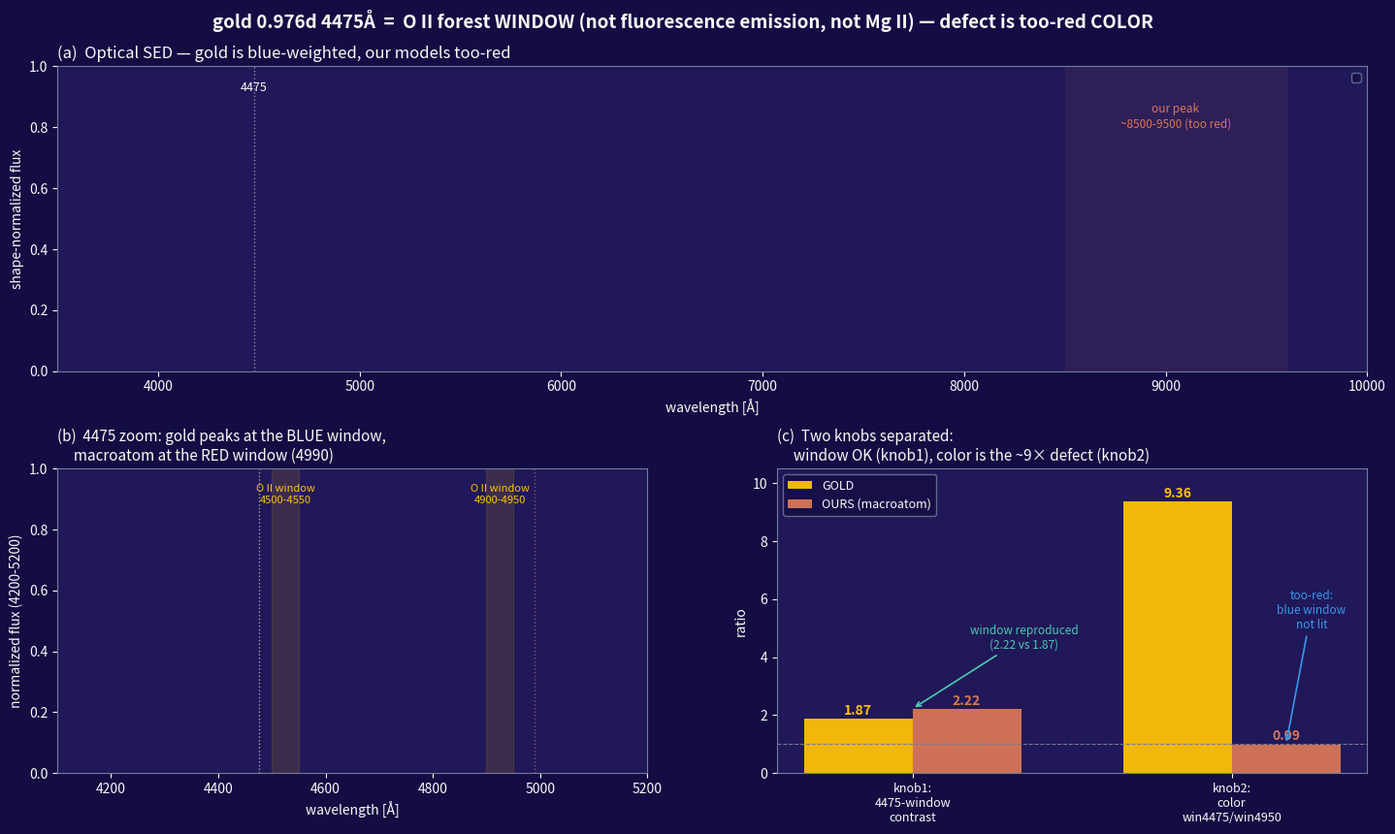

This figure's Python source: (Note: this script raises an exception after producing the figure.)
#!/usr/bin/env python3
"""4475 forest-window verdict figure: scatter A/B + macroatom vs gold.
Shows (a) full-optical SED comparison, (b) 4475 zoom with O II opacity windows,
(c) the two-knob bar chart (window contrast vs color)."""
import numpy as np, os
import matplotlib
matplotlib.use('Agg')
import matplotlib.pyplot as plt
from matplotlib.gridspec import GridSpec

BG=(0x14/255,0x0D/255,0x44/255); CARD=(0x20/255,0x18/255,0x58/255)
BLUE=(0x38/255,0x98/255,0xEC/255); CORAL=(0xD9/255,0x77/255,0x57/255)
TEAL=(0x4E/255,0xC9/255,0xB0/255); GOLD=(0xFF/255,0xC1/255,0x07/255)
WHITE=(0xFA/255,0xF9/255,0xF5/255); DIM=(0x70/255,0x7E/255,0x9A/255)

def load(p):
    w=[];f=[]
    for ln in open(p):
        s=ln.replace(',',' ').split()
        if len(s)<2: continue
        try: a=float(s[0]); b=float(s[1])
        except: continue
        w.append(a); f.append(b)
    w=np.array(w); f=np.array(f)
    if w[0]>w[-1]: w=w[::-1]; f=f[::-1]
    return w,f

R='/home/kjhan/BACKUP/Eunha.A1/Claude/Lumina-sn'
runs={
 'GOLD (DDC15 0.976d CMFGEN)':(f'{R}/data/ddc15_hydro/DDC15_spec_2500_25500_interp5_000.976d.dat',GOLD,2.4),
 'SCATTER hot BB (T_inner 9677K)':(f'{R}/logs/ddc15_pc_phase3_jnul1_radls1_linere1_ratio1.0_pi1_fz1_167721/lumina_spectrum.csv',BLUE,1.4),
 'SCATTER cool BB (T_inner 4434K)':(f'{R}/logs/ddc15_pc_phase3_jnul1_radls1_linere1_ratio1.0_pi1_fz1_167722/lumina_spectrum.csv',TEAL,1.4),
 'MACROATOM (fluorescence)':(f'{R}/logs/ddc15_pc_phase3_jnul1_radls1_linere1_ratio1.0_pi1_fz1_167694/lumina_spectrum.csv',CORAL,1.6),
}
data={}
for nm,(p,c,lw) in runs.items():
    if os.path.exists(p): data[nm]=(load(p),c,lw)

# normalize each to unit mean over 4000-9000 for shape comparison
def norm(w,f,a=4000,b=9000):
    m=(w>=a)&(w<b); s=np.trapz(f[m],w[m])
    return f/ s if s>0 else f

# O II opacity windows from line list (zero-line bins): 4500-4550, 4900-4950
WINDOWS=[(4500,4550),(4900,4950)]

fig=plt.figure(figsize=(15,9)); fig.patch.set_facecolor(BG)
gs=GridSpec(2,2,figure=fig,height_ratios=[1,1],hspace=0.32,wspace=0.22,
            left=0.07,right=0.97,top=0.90,bottom=0.09)

def smooth(f,n=15):
    if n<=1: return f
    k=np.ones(n)/n
    return np.convolve(f,k,'same')

# ---- (a) full optical SED, shape-normalized ----
axA=fig.add_subplot(gs[0,:]); axA.set_facecolor(CARD)
for nm,((w,f),c,lw) in data.items():
    fn=norm(w,f)
    sm = 1 if nm.startswith('GOLD') else 21
    fn=smooth(fn,sm)
    m=(w>=3500)&(w<=10000)
    axA.plot(w[m],fn[m],color=c,lw=lw+0.4,label=nm,alpha=0.95)
axA.axvline(4475,color=WHITE,ls=':',lw=1,alpha=0.5)
axA.text(4475,axA.get_ylim()[1]*0.92,'4475',color=WHITE,fontsize=9,ha='center')
axA.axvspan(8500,9600,color=CORAL,alpha=0.08)
axA.text(9050,axA.get_ylim()[1]*0.80,'our peak\n~8500-9500 (too red)',color=CORAL,fontsize=8.5,ha='center')
axA.set_xlim(3500,10000)
axA.set_xlabel('wavelength [Å]',color=WHITE); axA.set_ylabel('shape-normalized flux',color=WHITE)
axA.set_title('(a)  Optical SED — gold is blue-weighted, our models too-red',color=WHITE,fontsize=12,loc='left')
leg=axA.legend(facecolor=BG,edgecolor=DIM,fontsize=9,loc='upper right')
for t in leg.get_texts(): t.set_color(WHITE)

# ---- (b) 4475 zoom, with O II windows ----
axB=fig.add_subplot(gs[1,0]); axB.set_facecolor(CARD)
for nm,((w,f),c,lw) in data.items():
    fn=norm(w,f,4200,5200)
    sm = 1 if nm.startswith('GOLD') else 9
    fn=smooth(fn,sm)
    m=(w>=4100)&(w<=5200)
    axB.plot(w[m],fn[m],color=c,lw=lw+0.4,alpha=0.95)
for (lo,hi) in WINDOWS:
    axB.axvspan(lo,hi,color=GOLD,alpha=0.12)
axB.text(4525,axB.get_ylim()[1]*0.95,'O II window\n4500-4550',color=GOLD,fontsize=8,ha='center',va='top')
axB.text(4925,axB.get_ylim()[1]*0.95,'O II window\n4900-4950',color=GOLD,fontsize=8,ha='center',va='top')
axB.axvline(4475,color=WHITE,ls=':',lw=1,alpha=0.6)
axB.axvline(4990,color=CORAL,ls=':',lw=1,alpha=0.6)
axB.set_xlim(4100,5200)
axB.set_xlabel('wavelength [Å]',color=WHITE); axB.set_ylabel('normalized flux (4200-5200)',color=WHITE)
axB.set_title('(b)  4475 zoom: gold peaks at the BLUE window,\n     macroatom at the RED window (4990)',color=WHITE,fontsize=11,loc='left')

# ---- (c) two-knob bars ----
axC=fig.add_subplot(gs[1,1]); axC.set_facecolor(CARD)
labels=['knob1:\n4475-window\ncontrast','knob2:\ncolor\nwin4475/win4950']
gold_vals=[1.87,9.36]; our_vals=[2.22,0.99]
x=np.arange(2); width=0.34
axC.bar(x-width/2,gold_vals,width,color=GOLD,label='GOLD',alpha=0.95)
axC.bar(x+width/2,our_vals,width,color=CORAL,label='OURS (macroatom)',alpha=0.95)
for i,(g,o) in enumerate(zip(gold_vals,our_vals)):
    axC.text(i-width/2,g+0.15,f'{g:.2f}',color=GOLD,ha='center',fontsize=10,fontweight='bold')
    axC.text(i+width/2,o+0.15,f'{o:.2f}',color=CORAL,ha='center',fontsize=10,fontweight='bold')
axC.axhline(1.0,color=DIM,ls='--',lw=0.8)
axC.set_xticks(x); axC.set_xticklabels(labels,color=WHITE,fontsize=9)
axC.set_ylabel('ratio',color=WHITE); axC.set_ylim(0,10.5)
axC.set_title('(c)  Two knobs separated:\n     window OK (knob1), color is the ~9× defect (knob2)',color=WHITE,fontsize=11,loc='left')
leg=axC.legend(facecolor=BG,edgecolor=DIM,fontsize=9,loc='upper left')
for t in leg.get_texts(): t.set_color(WHITE)
axC.annotate('window reproduced\n(2.22 vs 1.87)',xy=(0,2.22),xytext=(0.35,4.3),color=TEAL,fontsize=8.5,
             ha='center',arrowprops=dict(color=TEAL,arrowstyle='->',lw=1.2))
axC.annotate('too-red:\nblue window\nnot lit',xy=(1+width/2,0.99),xytext=(1.25,5.0),color=BLUE,fontsize=8.5,
             ha='center',arrowprops=dict(color=BLUE,arrowstyle='->',lw=1.2))

for ax in (axA,axB,axC):
    ax.tick_params(colors=WHITE);
    for sp in ax.spines.values(): sp.set_color(DIM)

fig.suptitle('gold 0.976d 4475Å  =  O II forest WINDOW (not fluorescence emission, not Mg II) — defect is too-red COLOR',
             color=WHITE,fontsize=13.5,fontweight='bold',y=0.965)
out=f'{R}/figures/2026-06-21_4475_forest_window_verdict.png'
os.makedirs(f'{R}/figures',exist_ok=True)
fig.savefig(out,dpi=130,facecolor=BG,bbox_inches='tight')
print("saved",out)
